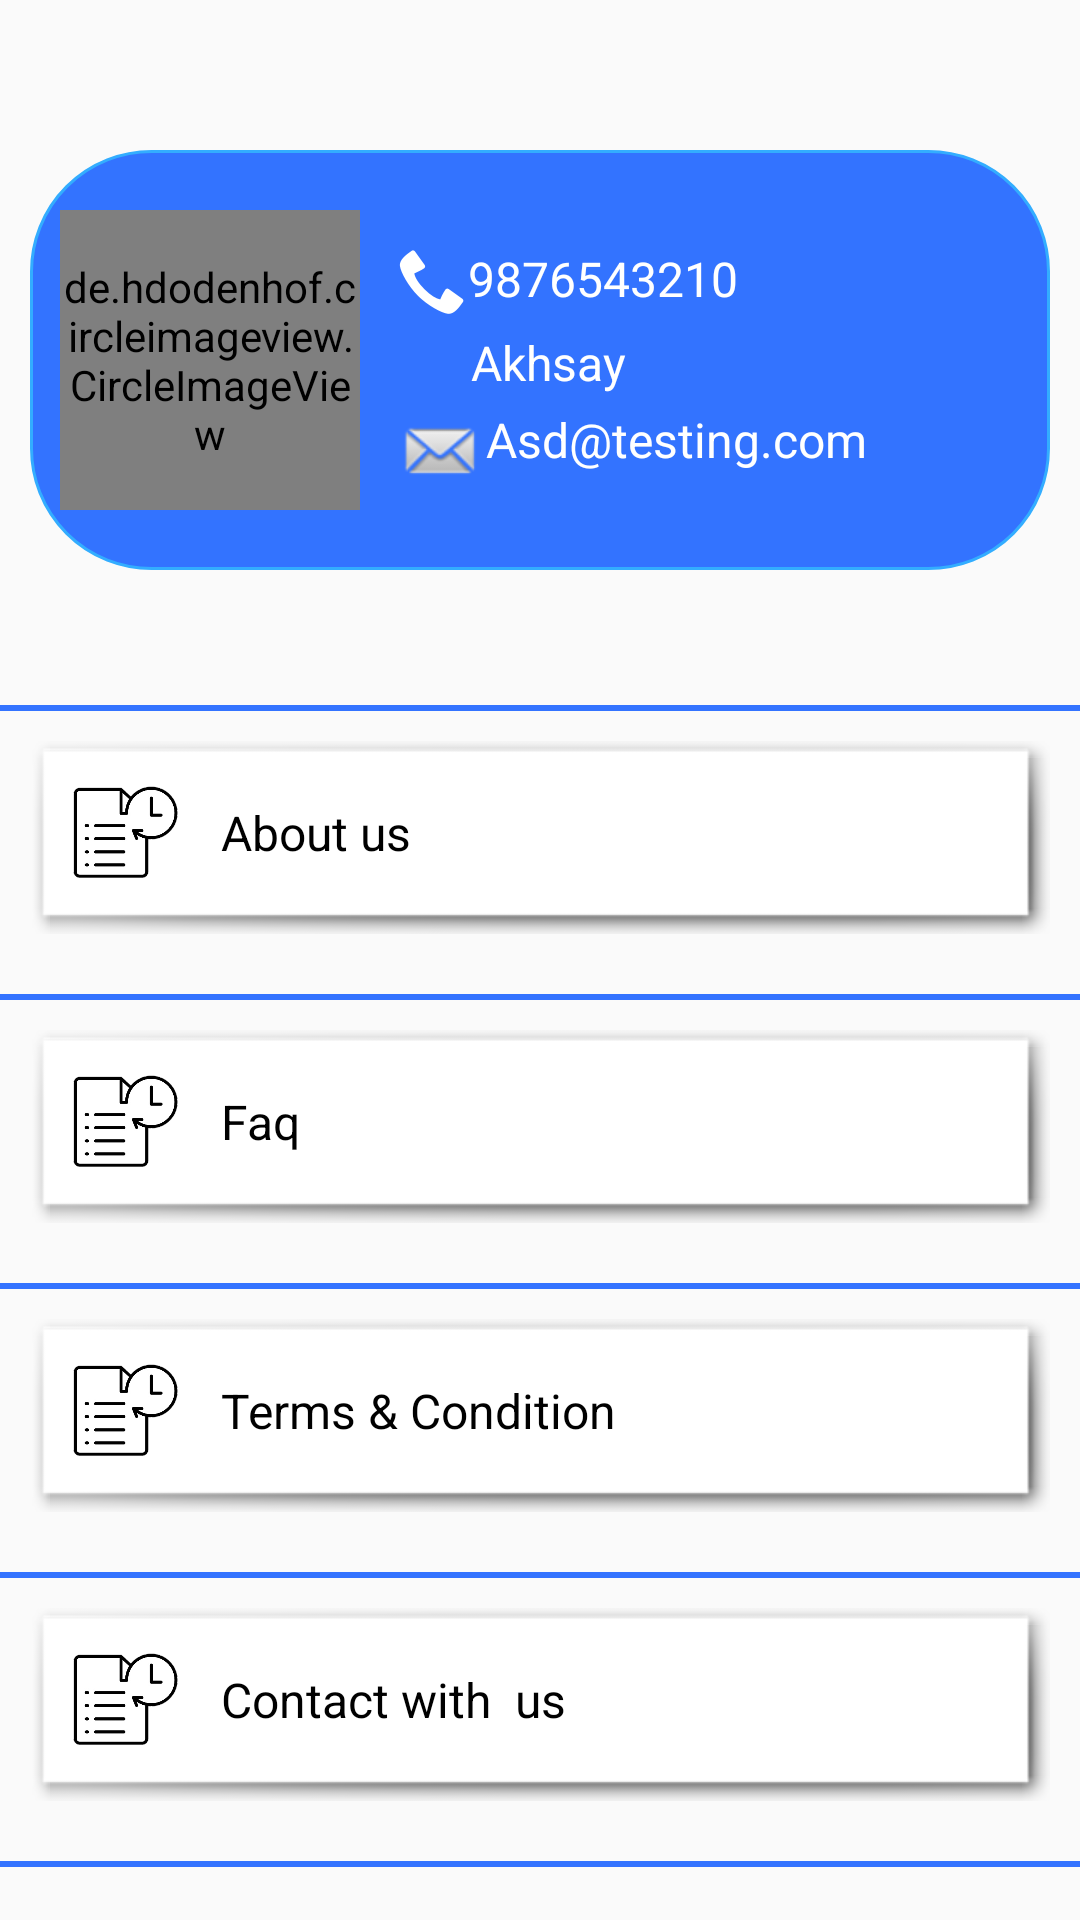

The Android layout XML behind this screen, and the referenced resources:
<!-- AndroidManifest.xml: application theme AppTheme -->
<!-- res/layout/activity_profile_layout.xml -->
<?xml version="1.0" encoding="utf-8"?>
<LinearLayout xmlns:android="http://schemas.android.com/apk/res/android"
    android:layout_width="match_parent"
    android:layout_height="match_parent"
    android:layout_marginTop="55dp"
    android:layout_marginBottom="65dp"
    android:orientation="vertical">

    <ScrollView
        android:layout_width="match_parent"
        android:layout_height="wrap_content">

        <LinearLayout
            android:layout_width="match_parent"
            android:layout_height="match_parent"
            android:layout_marginTop="20dp"
            android:paddingTop="20dp"
            android:orientation="vertical">

            <LinearLayout
                android:layout_width="match_parent"
                android:layout_height="wrap_content"
                android:layout_margin="10dp"
                android:background="@drawable/round_dark"
                android:orientation="horizontal"
                android:paddingTop="20dp"
                android:paddingLeft="10dp"
                android:paddingBottom="20dp"
                android:paddingRight="10dp">


                <de.hdodenhof.circleimageview.CircleImageView
                    android:layout_width="100dp"
                    android:layout_height="100dp"
                    android:id="@+id/imgProf"
                    android:src="@drawable/profilee" />

                <LinearLayout
                    android:layout_width="match_parent"
                    android:layout_height="match_parent"
                    android:layout_marginLeft="10dp"
                    android:layout_marginTop="10dp"
                    android:orientation="vertical">

                    <TextView
                        android:layout_width="match_parent"
                        android:layout_height="wrap_content"
                        android:drawableLeft="@android:drawable/stat_sys_phone_call"
                        android:padding="2dp"
                        android:singleLine="true"
                        android:text="9876543210"
                        android:textColor="@android:color/white"
                        android:textSize="16dp" />

                    <TextView
                        android:layout_width="match_parent"
                        android:layout_height="wrap_content"
                        android:layout_marginLeft="25dp"
                        android:padding="2dp"
                        android:singleLine="true"
                        android:text="Akhsay"
                        android:textColor="@android:color/white"
                        android:textSize="16dp" />

                    <TextView
                        android:layout_width="match_parent"
                        android:layout_height="wrap_content"
                        android:drawableLeft="@android:drawable/sym_action_email"
                        android:padding="2dp"
                        android:singleLine="true"
                        android:text="Asd@testing.com"
                        android:textColor="@android:color/white"
                        android:textSize="16dp" />
                </LinearLayout>
            </LinearLayout>

            <View
                android:layout_width="match_parent"
                android:layout_height="2dp"
                android:layout_marginTop="35dp"
                android:background="@color/colorc" />

            <LinearLayout android:id="@+id/about"
                android:layout_width="match_parent"
                android:layout_height="wrap_content"
                android:layout_margin="10dp"
                android:background="@drawable/tranlayback"
                android:orientation="horizontal">

                <ImageView android:id="@+id/im"
                    android:layout_width="50dp"
                    android:layout_height="50dp"
                    android:src="@drawable/history" />

                <TextView
                    android:layout_width="match_parent"
                    android:layout_height="match_parent"
                    android:layout_marginLeft="5dp"
                    android:gravity="center_vertical"
                    android:padding="2dp"
                    android:singleLine="true"
                    android:text="About us"
                    android:textColor="@android:color/black"
                    android:textSize="16dp" />
            </LinearLayout>

            <View
                android:layout_width="match_parent"
                android:layout_height="2dp"
                android:layout_marginTop="10dp"
                android:background="@color/colorc" />

            <LinearLayout
                android:layout_width="match_parent"
                android:layout_height="wrap_content"
                android:layout_margin="10dp"
                android:background="@drawable/tranlayback"
                android:orientation="horizontal">

                <ImageView
                    android:layout_width="50dp"
                    android:layout_height="50dp"
                    android:src="@drawable/history" />

                <TextView
                    android:layout_width="match_parent"
                    android:layout_height="match_parent"
                    android:layout_marginLeft="5dp"
                    android:gravity="center_vertical"
                    android:padding="2dp"
                    android:singleLine="true"
                    android:text="Faq"
                    android:textColor="@android:color/black"
                    android:textSize="16dp" />
            </LinearLayout>

            <View
                android:layout_width="match_parent"
                android:layout_height="2dp"
                android:layout_marginTop="10dp"
                android:background="@color/colorc" />

            <LinearLayout
                android:layout_width="match_parent"
                android:layout_height="wrap_content"
                android:layout_margin="10dp"
                android:background="@drawable/tranlayback"
                android:orientation="horizontal">

                <ImageView
                    android:layout_width="50dp"
                    android:layout_height="50dp"
                    android:src="@drawable/history" />

                <TextView
                    android:layout_width="match_parent"
                    android:layout_height="match_parent"
                    android:layout_marginLeft="5dp"
                    android:gravity="center_vertical"
                    android:padding="2dp"
                    android:singleLine="true"
                    android:text="@string/terms_condition"
                    android:textColor="@android:color/black"
                    android:textSize="16dp" />
            </LinearLayout>

            <View
                android:layout_width="match_parent"
                android:layout_height="2dp"
                android:layout_marginTop="10dp"
                android:background="@color/colorc" />

            <LinearLayout
                android:layout_width="match_parent"
                android:layout_height="wrap_content"
                android:layout_margin="10dp"
                android:background="@drawable/tranlayback"
                android:orientation="horizontal">

                <ImageView
                    android:layout_width="50dp"
                    android:layout_height="50dp"
                    android:src="@drawable/history" />

                <TextView
                    android:layout_width="match_parent"
                    android:layout_height="match_parent"
                    android:layout_marginLeft="5dp"
                    android:gravity="center_vertical"
                    android:padding="2dp"
                    android:singleLine="true"
                    android:text="Contact with  us"
                    android:textColor="@android:color/black"
                    android:textSize="16dp" />
            </LinearLayout>

            <View
                android:layout_width="match_parent"
                android:layout_height="2dp"
                android:layout_marginTop="10dp"
                android:background="@color/colorc" />
        </LinearLayout>
    </ScrollView>
</LinearLayout>
<!-- resources referenced by this layout -->
<resources>
  <color name="colorc">#3373ff</color>
  <!-- drawable history: png bitmap (drawable, 19110 bytes) -->
  <!-- drawable round_dark (drawable) -->
  <?xml version="1.0" encoding="utf-8"?>
  <shape xmlns:android="http://schemas.android.com/apk/res/android" android:shape="rectangle">
      <corners
          android:topLeftRadius="40dp"
          android:topRightRadius="40dp"
          android:bottomRightRadius="40dp"
          android:bottomLeftRadius="40dp">
      </corners>
      <gradient
          android:startColor="@color/colorc"
          android:endColor="@color/colorc">
      </gradient>
      <stroke
          android:width="1dp"
          android:color="@color/skyblue" />
  </shape>
  <!-- drawable tranlayback (drawable) -->
  <?xml version="1.0" encoding="utf-8"?>
  <selector xmlns:android="http://schemas.android.com/apk/res/android">
      <item android:drawable="@drawable/round_dark" android:state_focused="true" android:state_pressed="false" />
      <item android:drawable="@drawable/gradient" android:state_focused="true" android:state_pressed="true" />
      <item android:drawable="@drawable/gradient" android:state_focused="false" android:state_pressed="true" />
      <item android:drawable="@android:drawable/picture_frame" />
  </selector>
  
  
  <string name="terms_condition">Terms &amp; Condition</string>
  <style name="AppTheme" parent="Theme.AppCompat.Light.DarkActionBar">
          
          <item name="colorPrimary">@color/colorPrimary</item>
          <item name="colorPrimaryDark">@color/colorc</item>
          <item name="colorAccent">@color/colorPrimary</item>
      </style>
  <color name="skyblue">#33adff</color>
  <!-- drawable gradient (drawable) -->
  <?xml version="1.0" encoding="utf-8"?>
  <layer-list xmlns:android="http://schemas.android.com/apk/res/android">
    
  
      <item>
          <shape xmlns:android="http://schemas.android.com/apk/res/android">
              <gradient
                  android:angle="90"
                  android:centerColor="@color/colorAccent"
                  android:endColor="@color/colorAccent"
                  android:startColor="@color/colorAccent"
                  />
          </shape>
      </item>
  </layer-list>
  <color name="colorPrimary">#005c99</color>
  <color name="colorAccent">#D81B60</color>
</resources>
